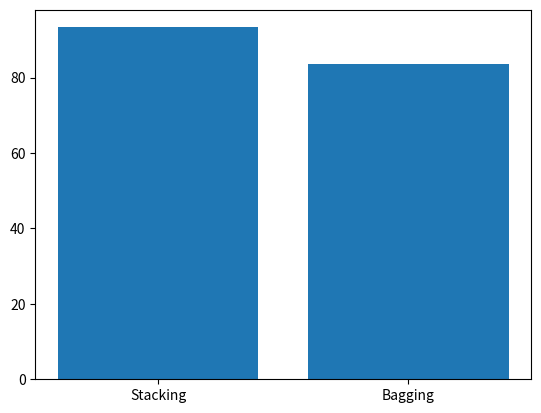

Python code for this plot:
import matplotlib.pyplot as plt
langs = ['Stacking', 'Bagging']
students = [93.33,83.60]
plt.bar(langs,students)

plt.show()